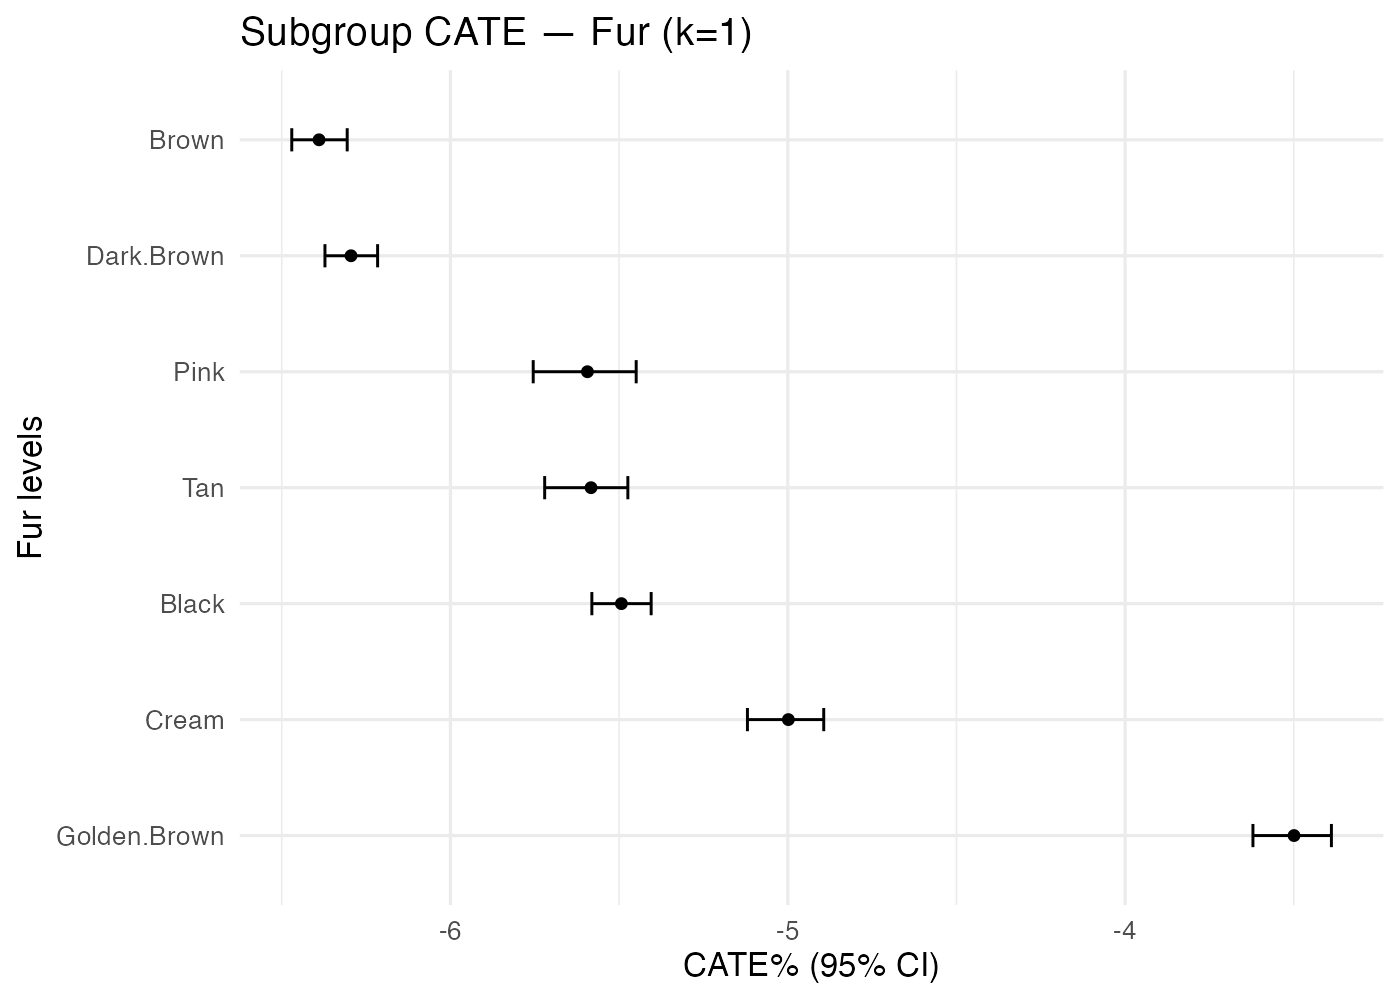

Source data for this figure (header and first rows):
treatment, k, family, level, n, mean_pct, lo_pct, hi_pct
Mouth_Bored, 1, Fur, Black, 1149, -5.493, -5.581, -5.405
Mouth_Bored, 1, Fur, Brown, 1281, -6.389, -6.47, -6.306
Mouth_Bored, 1, Fur, Cream, 591, -4.998, -5.12, -4.893
Mouth_Bored, 1, Fur, Dark.Brown, 1264, -6.295, -6.372, -6.216
Mouth_Bored, 1, Fur, Golden.Brown, 727, -3.499, -3.621, -3.389
Mouth_Bored, 1, Fur, Pink, 477, -5.594, -5.755, -5.449
Mouth_Bored, 1, Fur, Tan, 592, -5.583, -5.721, -5.474
